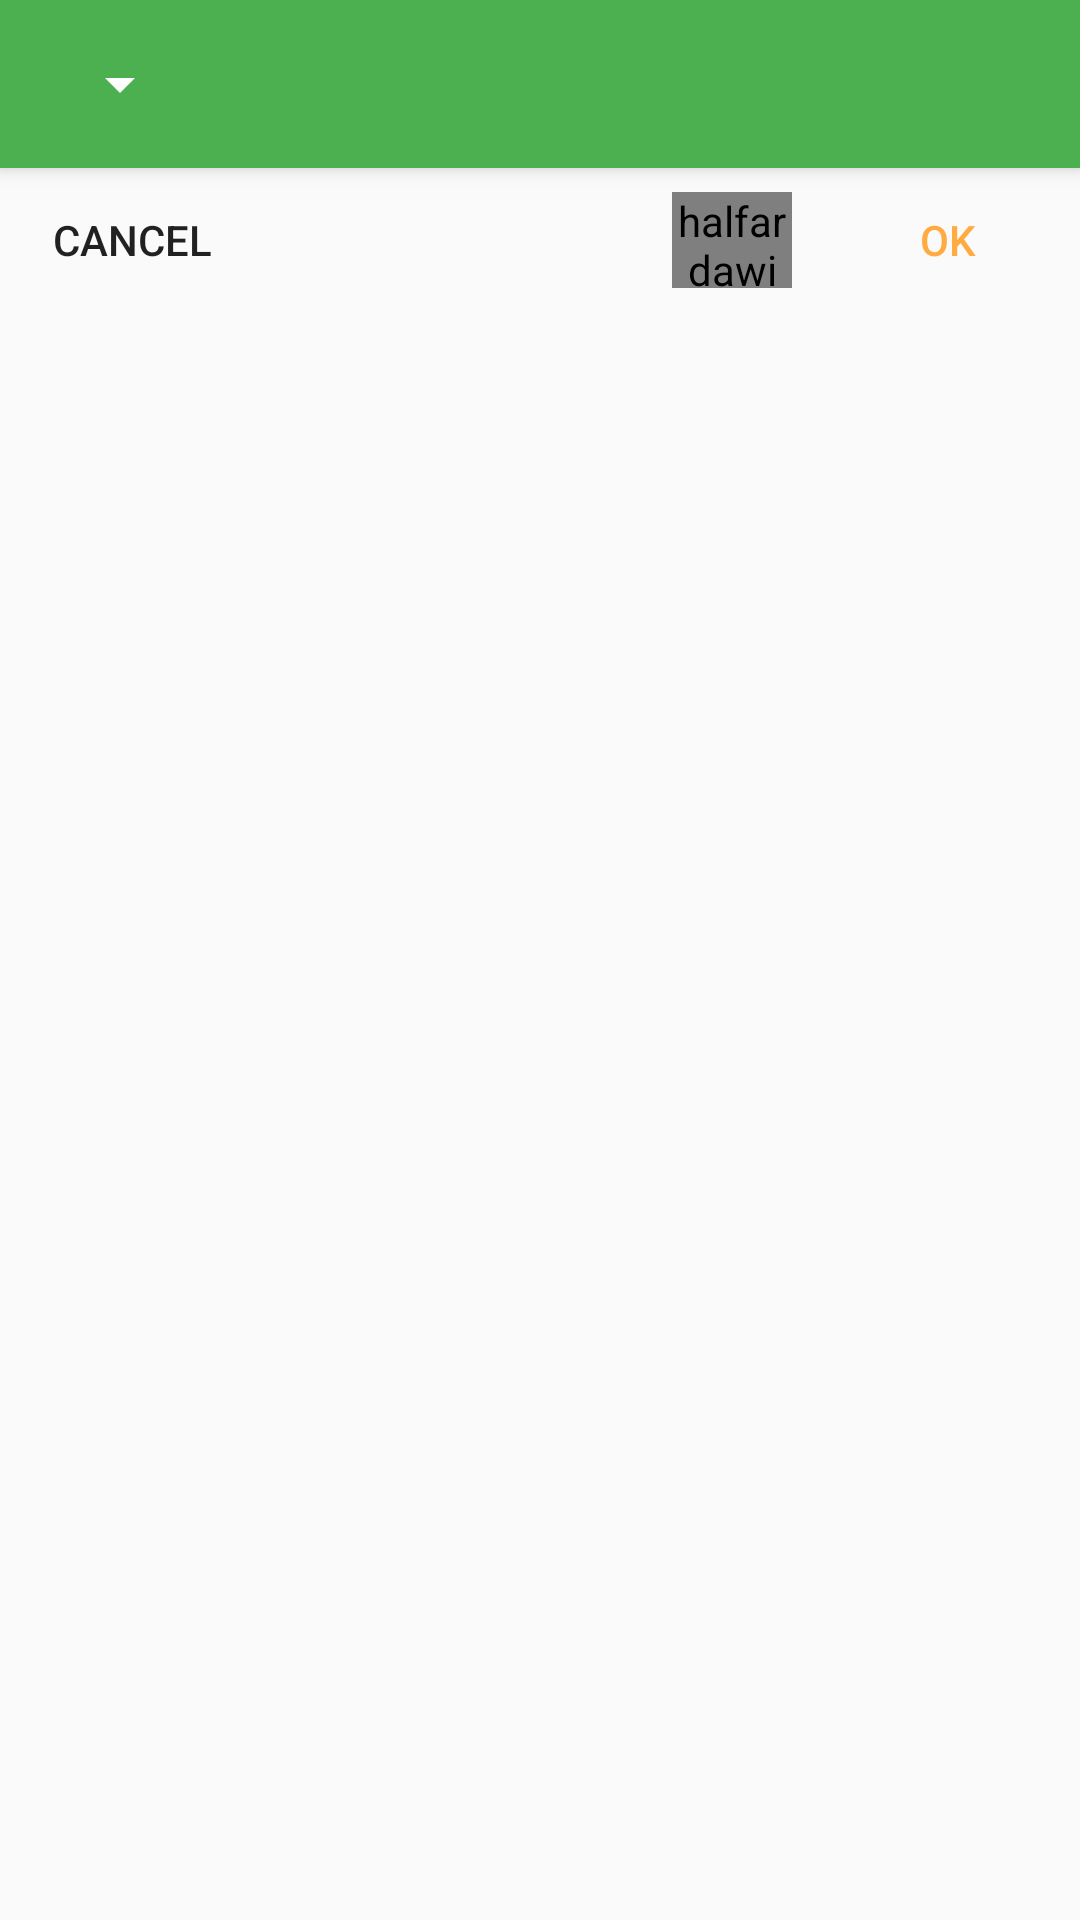

Here is an Android app screen rendered from its layout file. Give the layout XML and the strings, colors and styles it references.
<!-- AndroidManifest.xml: application theme AppTheme -->
<!-- res/layout/activity_color_palette_tab.xml -->
<?xml version="1.0" encoding="utf-8"?>
<android.support.design.widget.CoordinatorLayout xmlns:android="http://schemas.android.com/apk/res/android"
    xmlns:app="http://schemas.android.com/apk/res-auto"
    xmlns:tools="http://schemas.android.com/tools"
    android:id="@+id/main_content"
    android:layout_width="match_parent"
    android:layout_height="wrap_content"
    android:fitsSystemWindows="true"
    tools:context=".activity.sketch_editor.colorpalette.ColorPaletteActivityTab">

    <android.support.design.widget.AppBarLayout
        android:id="@+id/appbar"
        android:layout_width="match_parent"
        android:layout_height="wrap_content"
        android:theme="@style/AppTheme.AppBarOverlay">

        <android.support.v7.widget.Toolbar
            android:id="@+id/toolbar"
            android:layout_width="match_parent"
            android:layout_height="?attr/actionBarSize"
            android:background="?attr/colorPrimary"
            app:popupTheme="@style/AppTheme.PopupOverlay">
            <Spinner
                android:id="@+id/spinner"
                android:layout_width="wrap_content"
                android:layout_height="wrap_content"
                app:popupTheme="@style/AppTheme.PopupOverlay" />
        </android.support.v7.widget.Toolbar>

    </android.support.design.widget.AppBarLayout>

    <RelativeLayout
        android:layout_width="match_parent"
        android:layout_height="wrap_content"
        android:layout_marginTop="?attr/actionBarSize">

        <RelativeLayout
            android:id="@+id/container"
            android:layout_width="match_parent"
            android:layout_height="wrap_content">

        </RelativeLayout>

        <RelativeLayout
            android:layout_width="match_parent"
            android:layout_height="wrap_content"
            android:layout_alignParentStart="true"
            android:layout_below="@+id/container">

            <Button
                android:id="@+id/acpt_cancel"
                style="@style/Widget.AppCompat.Button.Borderless"
                android:layout_width="wrap_content"
                android:layout_height="wrap_content"
                android:text="@string/cancel"
                android:layout_alignParentTop="true"
                android:layout_alignParentStart="true" />

            <halfardawid.notepadx.activity.sketch_editor.colorpalette.ColorPreview
                android:id="@+id/acpt_color_preview"
                android:layout_width="40dp"
                android:layout_height="0dp"
                android:layout_alignBottom="@+id/acpt_ok"
                android:layout_alignParentTop="true"
                android:layout_margin="@dimen/std_padding"
                android:layout_toStartOf="@+id/acpt_ok" />
            <Button
                android:id="@+id/acpt_ok"
                style="@style/Widget.AppCompat.Button.Borderless.Colored"
                android:layout_width="wrap_content"
                android:layout_height="wrap_content"
                android:text="@string/ok"
                android:layout_alignParentTop="true"
                android:layout_alignParentEnd="true" />
        </RelativeLayout>

    </RelativeLayout>

</android.support.design.widget.CoordinatorLayout>
<!-- resources referenced by this layout -->
<resources>
  <dimen name="std_padding">8dp</dimen>
  <string name="cancel">Cancel</string>
  <string name="ok">Ok</string>
  <style name="AppTheme.AppBarOverlay" parent="ThemeOverlay.AppCompat.Dark.ActionBar" />
  <style name="AppTheme.PopupOverlay" parent="ThemeOverlay.AppCompat.Light" />
  <style name="AppTheme" parent="Theme.AppCompat.Light.DarkActionBar">
          
          <item name="colorPrimary">@color/colorPrimary</item>
          <item name="colorPrimaryDark">@color/colorPrimaryDark</item>
          <item name="colorAccent">@color/colorAccent</item>
      </style>
  <color name="colorPrimary">#4caf50</color>
  <color name="colorPrimaryDark">#388e3c</color>
  <color name="colorAccent">#ffab40</color>
</resources>
